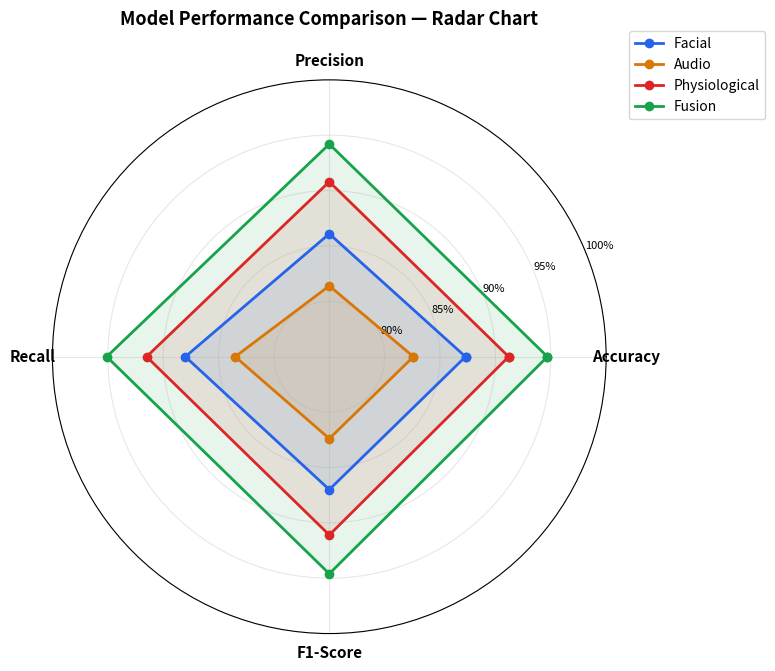

The matplotlib source for this figure:
import matplotlib.pyplot as plt
import numpy as np

categories = ['Accuracy', 'Precision', 'Recall', 'F1-Score']
N = len(categories)

models_data = {
    'Facial':        [87.3, 86.1, 88.0, 87.0],
    'Audio':         [82.6, 81.4, 83.5, 82.4],
    'Physiological': [91.2, 90.8, 91.5, 91.1],
    'Fusion':        [94.7, 94.2, 95.1, 94.6],
}

colors = ['#2563eb', '#d97706', '#dc2626', '#16a34a']
angles = [n / float(N) * 2 * np.pi for n in range(N)]
angles += angles[:1]

fig, ax = plt.subplots(figsize=(8, 8), subplot_kw=dict(projection='polar'))

for (model, values), color in zip(models_data.items(), colors):
    vals = values + values[:1]
    ax.plot(angles, vals, 'o-', linewidth=2, label=model, color=color)
    ax.fill(angles, vals, alpha=0.1, color=color)

ax.set_xticks(angles[:-1])
ax.set_xticklabels(categories, fontsize=11, fontweight='bold')
ax.set_ylim(75, 100)
ax.set_yticks([80, 85, 90, 95, 100])
ax.set_yticklabels(['80%', '85%', '90%', '95%', '100%'], fontsize=8)
ax.set_title('Model Performance Comparison — Radar Chart',
             fontsize=13, fontweight='bold', pad=20)
ax.legend(loc='upper right', bbox_to_anchor=(1.3, 1.1), fontsize=10)
ax.grid(True, alpha=0.3)

plt.tight_layout()
plt.savefig('figure_9_1_radar_chart.png', dpi=150, bbox_inches='tight')
plt.show()
print("Saved: figure_9_1_radar_chart.png")
